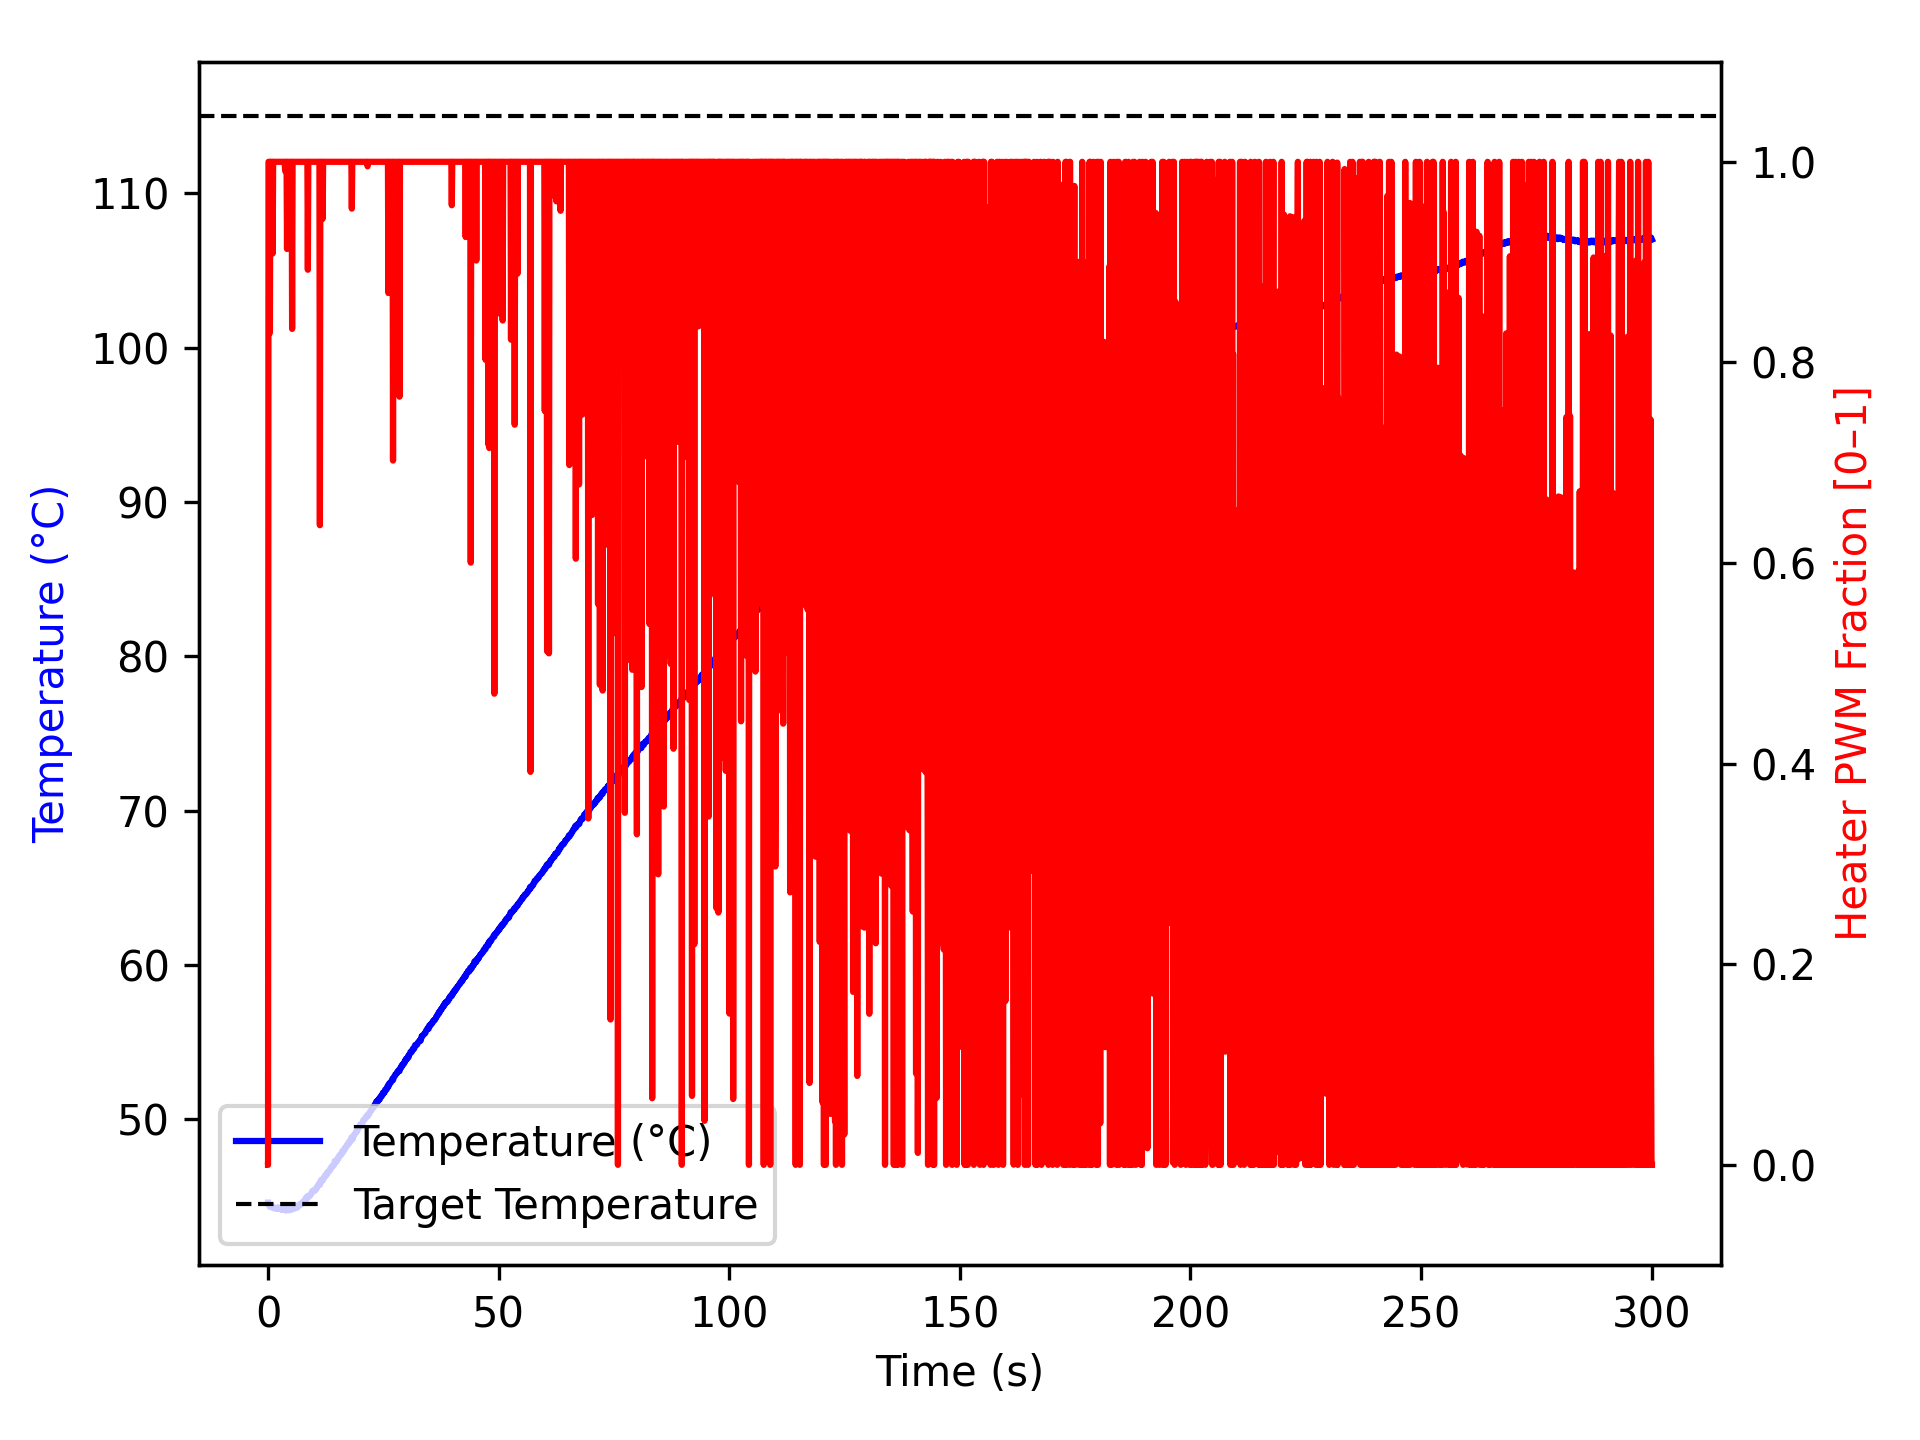

Source data for this figure (header and first rows):
time_ms, temperature, heater
0, 44.59, 0.0
1, 44.52, 0.0
1, 44.48, 0.0
101, 44.47, 1.0
201, 44.45, 1.0
302, 44.41, 1.0
402, 44.32, 0.8295
502, 44.38, 1.0
602, 44.39, 1.0
702, 44.38, 1.0
803, 44.35, 1.0
904, 44.37, 1.0
1004, 44.28, 0.9086
1105, 44.23, 1.0
1205, 44.28, 1.0
1305, 44.27, 1.0
1406, 44.26, 1.0
1507, 44.26, 1.0
1607, 44.21, 1.0
1707, 44.2, 1.0
1807, 44.21, 1.0
1907, 44.26, 1.0
2008, 44.22, 1.0
2109, 44.19, 1.0
2210, 44.26, 1.0
2310, 44.29, 1.0
2410, 44.27, 1.0
2511, 44.26, 1.0
2612, 44.21, 1.0
2713, 44.16, 1.0
2814, 44.15, 1.0
2914, 44.21, 1.0
3014, 44.15, 1.0
3114, 44.12, 1.0
3214, 44.14, 1.0
3315, 44.19, 1.0
3415, 44.12, 1.0
3515, 44.17, 1.0
3615, 44.2, 1.0
3715, 44.12, 0.9908
3816, 44.09, 1.0
3918, 44.1, 1.0
4018, 44.19, 1.0
4118, 44.1, 0.9131
4219, 44.14, 1.0
4319, 44.15, 1.0
4419, 44.16, 1.0
4520, 44.1, 1.0
4620, 44.1, 1.0
4720, 44.15, 1.0
4822, 44.15, 1.0
4922, 44.14, 1.0
5022, 44.16, 1.0
5122, 44.26, 1.0
5222, 44.16, 0.8334
5323, 44.19, 1.0
5423, 44.21, 1.0
5523, 44.17, 1.0
5624, 44.27, 1.0
5724, 44.26, 1.0
... 2,933 more rows
